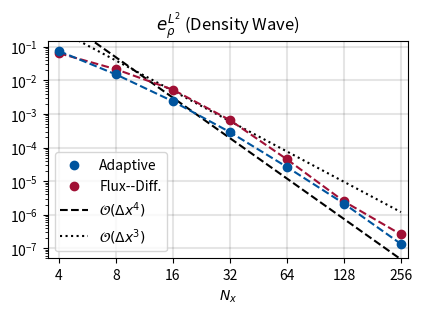

Write the Python code that produced this figure. (Note: this script raises an exception after producing the figure.)
#!/usr/bin/python3

import matplotlib.pyplot as plt
import matplotlib
import numpy as np

ref = range(2, 9)
N = 2.0 ** np.array(ref)

L2Err_AVI = [7.47e-02, 1.51e-02, 2.38e-03, 2.88e-04, 2.63e-05, 2.14e-06, 1.34e-07]

L2Err_FD = [6.46e-02, 2.15e-02, 5.28e-03, 6.57e-04, 4.45e-05, 2.49e-06, 2.57e-07]

GoldenRatio = (1 + 5 ** 0.5) / 2

InchesX = 4.33071 # = 11 cm = 0.75 * textwidth (in current document)
InchesY = InchesX / GoldenRatio
#fig, ax = plt.subplots(figsize = (InchesX, InchesY) )
fig, ax = plt.subplots()

RWTH_Blue_RGB   = [(0, 84/256, 159/256)]
RWTH_Orange_RGB = [(246/256, 169/256, 0)]
RWTH_Green_RGB  = [(70/256, 171/256, 39/256)]
RWTH_Red_RGB    = [(204/256, 7/256, 30/256)]
RWTH_Petrol_RGB = [(0/256, 156/256, 161/256)]
RWTH_Yellow_RGB = [(225/256, 237/256, 0/256)]
RWTH_Purple_RGB = [(97/256, 33/256, 88/256)]
RWTH_Carmine_RGB = [(161/256, 16/256, 53/256)]

### ACTUAL PLOTTING ###

ax.scatter(N, L2Err_AVI, label = r'Adaptive', color = RWTH_Blue_RGB, zorder = 3)
ax.plot(N, L2Err_AVI, color = RWTH_Blue_RGB[0], linestyle='dashed', zorder = 3)

ax.scatter(N, L2Err_FD, label = r'Flux--Diff.', color = RWTH_Carmine_RGB, zorder = 2)
ax.plot(N, L2Err_FD, color = RWTH_Carmine_RGB[0], linestyle='dashed', zorder = 2)

ax.loglog(N, np.multiply(2e2, np.power(N, -4) ), linestyle='dashed', zorder = 1,
            label = r'$\mathcal{O}\left(\Delta x^4\right)$',
            color = 'black') # Order two line fitted

ax.loglog(N, np.multiply(2e1, np.power(N, -3) ), linestyle='dotted', zorder = 1,
            label = r'$\mathcal{O}\left(\Delta x^3\right)$',
            color = 'black') # Order two line fitted

# Turn on logscale (no native support for logarithmic scatter)
ax.set_yscale('log')
ax.set_xscale('log')
ax.set_xlabel(r'$N_x$')

### LIMITS SECTION ###
eps_x = 0.1
ax.set_xlim([3.5, 280])

ax.set_ylim([5e-8, 0.15])

### GRID SECTION ###
ax.grid(axis ='both', which='major', alpha=0.1, linewidth = 1.5, color ='black')
ax.set_axisbelow(True)  # Hide grid behind bars

### LEGEND SECTION ###
ax.legend(loc = "lower left")

### TICKS SECTION ###

ax.set_xticks(N)

ax.get_xaxis().set_major_formatter(matplotlib.ticker.ScalarFormatter())

ax.get_xaxis().set_tick_params(which='minor', size=0)
ax.get_xaxis().set_tick_params(which='minor', width=0) 

#ax.set_xticklabels([r"$16$", r"$32$", r"$64$", r"$128$", r"$256$"])

ax.set_yticks([1e-1, 1e-2, 1e-3, 1e-4, 1e-5, 1e-6, 1e-7])

# TODO: Somehow the small y ticks are gone (like at 2e-2)

# Make bounding lines thicker
'''
for axis in ['top','bottom','left','right']:
    ax.spines[axis].set_linewidth(2)
'''

### TITLE SECTION ###
plt.title(r"$e^{L^2}_\rho$ (Density Wave)")

# Scale while preserving aspect ratio
width, height = fig.get_size_inches()
factor = InchesX / width
fig.set_size_inches(width * factor, height * factor)

plt.tight_layout()  # Title, labels, ... to screen
plt.savefig('Convergence_DW_L2.pgf', bbox_inches = 'tight', pad_inches = 0)
plt.show()
